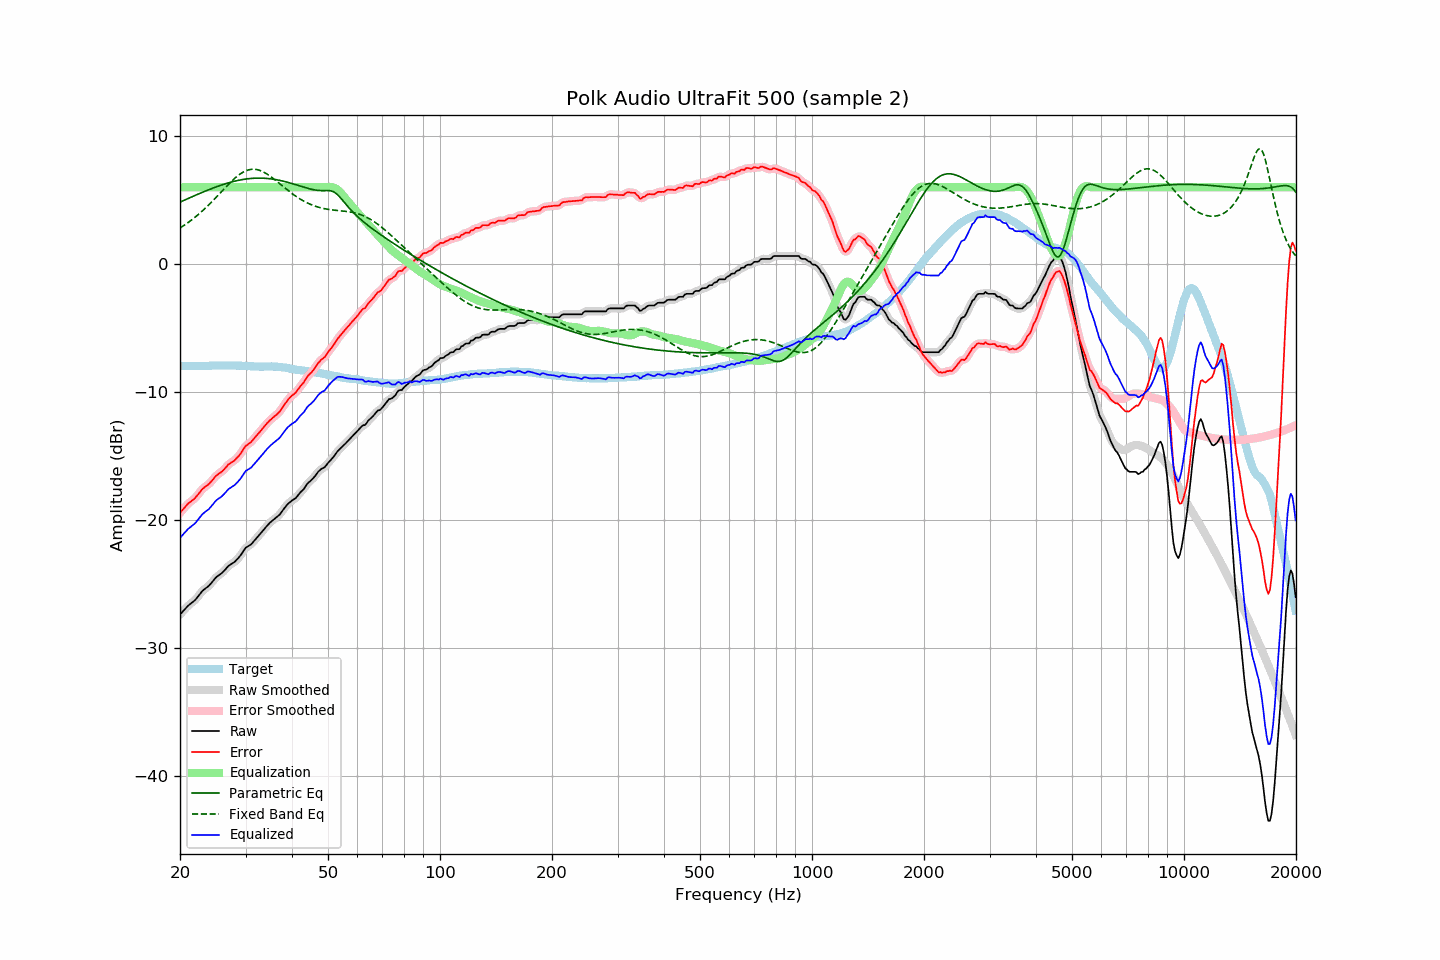

Source data for this figure (header and first rows):
frequency, raw, error, smoothed, error_smoothed, equalization, parametric_eq, fixed_band_eq, equalized_raw, equalized_smoothed, target
20.00, -27.40, -19.45, -27.40, -19.46, 6.00, 4.84, 2.82, -21.40, -21.40, -7.95
20.20, -27.26, -19.30, -27.26, -19.30, 6.00, 4.90, 2.90, -21.26, -21.26, -7.96
20.40, -27.12, -19.16, -27.12, -19.16, 6.00, 4.95, 2.98, -21.12, -21.12, -7.96
20.61, -26.98, -19.03, -26.98, -19.01, 6.00, 5.01, 3.06, -20.98, -20.98, -7.96
20.81, -26.85, -18.87, -26.85, -18.87, 6.00, 5.07, 3.15, -20.85, -20.85, -7.98
21.02, -26.71, -18.73, -26.72, -18.75, 6.00, 5.12, 3.24, -20.71, -20.72, -7.98
21.23, -26.61, -18.63, -26.61, -18.63, 6.00, 5.18, 3.33, -20.61, -20.61, -7.98
21.44, -26.51, -18.54, -26.51, -18.54, 6.00, 5.23, 3.43, -20.51, -20.51, -7.97
21.66, -26.41, -18.43, -26.41, -18.44, 6.00, 5.29, 3.52, -20.41, -20.41, -7.98
21.87, -26.31, -18.34, -26.30, -18.33, 6.00, 5.34, 3.62, -20.31, -20.30, -7.97
22.09, -26.18, -18.20, -26.17, -18.20, 6.00, 5.40, 3.73, -20.18, -20.17, -7.98
22.31, -26.02, -18.05, -26.02, -18.05, 6.00, 5.45, 3.83, -20.02, -20.02, -7.97
22.54, -25.86, -17.89, -25.86, -17.88, 6.00, 5.50, 3.94, -19.86, -19.86, -7.98
22.76, -25.70, -17.73, -25.70, -17.73, 6.00, 5.56, 4.05, -19.70, -19.70, -7.97
22.99, -25.54, -17.57, -25.56, -17.59, 6.00, 5.61, 4.16, -19.54, -19.56, -7.97
23.22, -25.44, -17.47, -25.44, -17.47, 6.00, 5.66, 4.28, -19.44, -19.44, -7.97
23.45, -25.34, -17.38, -25.34, -17.38, 6.00, 5.71, 4.40, -19.34, -19.34, -7.96
23.69, -25.25, -17.29, -25.25, -17.29, 6.00, 5.77, 4.52, -19.25, -19.25, -7.96
23.92, -25.15, -17.19, -25.14, -17.19, 6.00, 5.82, 4.64, -19.15, -19.14, -7.96
24.16, -25.01, -17.06, -25.01, -17.06, 6.00, 5.87, 4.77, -19.01, -19.01, -7.95
24.40, -24.86, -16.92, -24.86, -16.92, 6.00, 5.91, 4.89, -18.86, -18.86, -7.94
24.65, -24.70, -16.76, -24.70, -16.76, 6.00, 5.96, 5.02, -18.70, -18.70, -7.94
24.89, -24.55, -16.61, -24.56, -16.62, 6.00, 6.01, 5.15, -18.55, -18.56, -7.94
25.14, -24.43, -16.49, -24.44, -16.50, 6.00, 6.05, 5.28, -18.43, -18.44, -7.94
25.39, -24.34, -16.41, -24.34, -16.41, 6.00, 6.10, 5.42, -18.34, -18.34, -7.93
25.65, -24.25, -16.32, -24.25, -16.32, 6.00, 6.14, 5.55, -18.25, -18.25, -7.93
25.91, -24.16, -16.22, -24.15, -16.22, 6.00, 6.19, 5.68, -18.16, -18.15, -7.94
26.16, -24.04, -16.11, -24.04, -16.11, 6.00, 6.23, 5.82, -18.04, -18.04, -7.93
26.43, -23.90, -15.97, -23.90, -15.97, 6.00, 6.27, 5.95, -17.90, -17.90, -7.93
26.69, -23.76, -15.83, -23.76, -15.83, 6.00, 6.31, 6.08, -17.76, -17.76, -7.93
26.96, -23.61, -15.67, -23.63, -15.69, 6.00, 6.34, 6.21, -17.61, -17.63, -7.94
27.23, -23.52, -15.58, -23.52, -15.59, 6.00, 6.38, 6.34, -17.52, -17.52, -7.94
27.50, -23.44, -15.50, -23.44, -15.50, 6.00, 6.41, 6.46, -17.44, -17.44, -7.94
27.77, -23.36, -15.43, -23.36, -15.43, 6.00, 6.45, 6.58, -17.36, -17.36, -7.93
28.05, -23.28, -15.34, -23.27, -15.33, 6.00, 6.48, 6.70, -17.28, -17.27, -7.94
28.33, -23.15, -15.21, -23.16, -15.22, 6.00, 6.51, 6.80, -17.15, -17.16, -7.94
28.62, -23.02, -15.08, -23.03, -15.08, 6.00, 6.53, 6.91, -17.02, -17.03, -7.95
28.90, -22.88, -14.94, -22.87, -14.93, 6.00, 6.56, 7.00, -16.88, -16.87, -7.94
29.19, -22.71, -14.76, -22.71, -14.76, 6.00, 6.58, 7.09, -16.71, -16.71, -7.95
29.48, -22.52, -14.56, -22.51, -14.56, 6.00, 6.61, 7.17, -16.52, -16.51, -7.96
29.78, -22.33, -14.37, -22.34, -14.38, 6.00, 6.63, 7.23, -16.33, -16.34, -7.96
30.08, -22.16, -14.21, -22.19, -14.23, 6.00, 6.65, 7.29, -16.16, -16.19, -7.96
30.38, -22.09, -14.11, -22.09, -14.12, 6.00, 6.66, 7.34, -16.09, -16.09, -7.98
30.68, -22.01, -14.03, -22.01, -14.03, 6.00, 6.68, 7.37, -16.01, -16.01, -7.98
30.99, -21.93, -13.94, -21.92, -13.93, 6.00, 6.69, 7.40, -15.93, -15.92, -7.99
31.30, -21.80, -13.80, -21.80, -13.80, 6.00, 6.70, 7.41, -15.80, -15.80, -8.00
31.61, -21.65, -13.65, -21.66, -13.66, 6.00, 6.71, 7.41, -15.65, -15.66, -8.00
31.93, -21.51, -13.50, -21.51, -13.50, 6.00, 6.71, 7.40, -15.51, -15.51, -8.02
32.24, -21.37, -13.36, -21.37, -13.36, 6.00, 6.72, 7.38, -15.37, -15.37, -8.01
32.57, -21.23, -13.21, -21.23, -13.21, 6.00, 6.72, 7.34, -15.23, -15.23, -8.02
32.89, -21.09, -13.07, -21.08, -13.07, 6.00, 6.72, 7.30, -15.09, -15.08, -8.02
33.22, -20.93, -12.91, -20.93, -12.91, 6.00, 6.71, 7.25, -14.93, -14.93, -8.02
33.55, -20.78, -12.76, -20.78, -12.76, 6.00, 6.71, 7.19, -14.78, -14.78, -8.02
33.89, -20.62, -12.61, -20.63, -12.61, 6.00, 6.70, 7.12, -14.62, -14.63, -8.01
34.23, -20.48, -12.46, -20.48, -12.47, 6.00, 6.69, 7.04, -14.48, -14.48, -8.02
34.57, -20.35, -12.34, -20.34, -12.34, 6.00, 6.68, 6.96, -14.35, -14.34, -8.01
34.92, -20.21, -12.20, -20.22, -12.21, 6.00, 6.67, 6.87, -14.21, -14.22, -8.01
35.27, -20.10, -12.10, -20.10, -12.10, 6.00, 6.65, 6.78, -14.10, -14.10, -8.00
35.62, -20.00, -11.98, -20.00, -11.99, 6.00, 6.63, 6.69, -14.00, -14.00, -8.02
35.97, -19.90, -11.88, -19.90, -11.88, 6.00, 6.61, 6.59, -13.90, -13.90, -8.02
... 635 more rows
